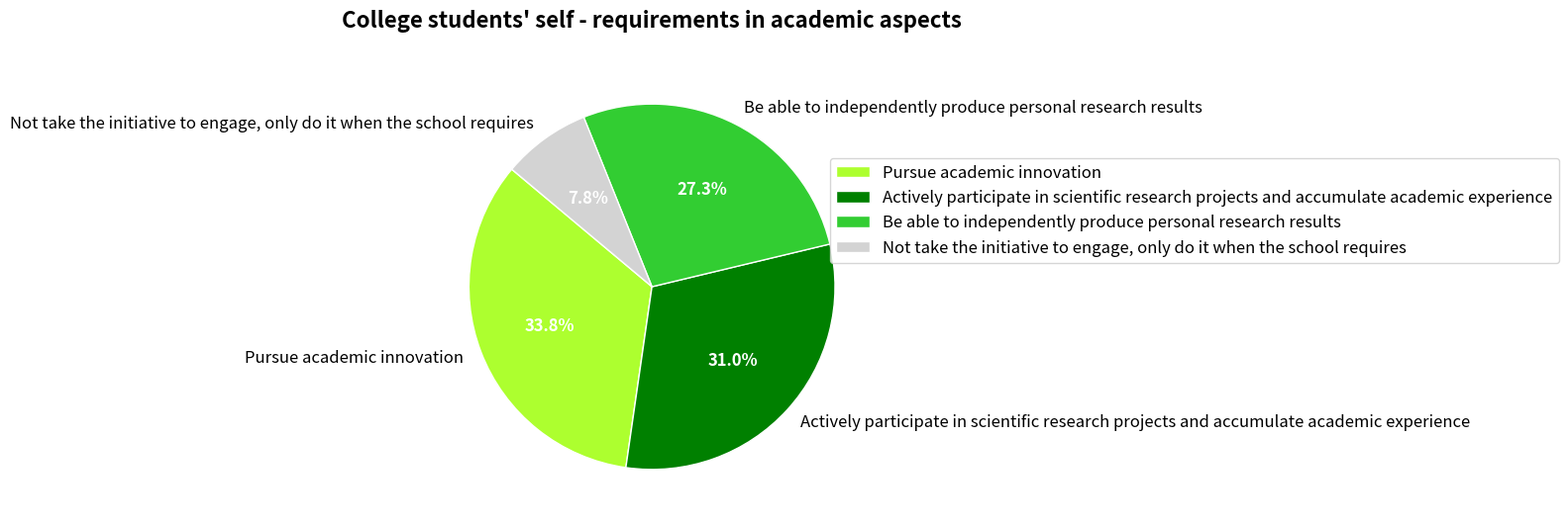

Python code for this plot:
import matplotlib.pyplot as plt

# Data definition
labels = ["Pursue academic innovation", "Actively participate in scientific research projects and accumulate academic experience", "Be able to independently produce personal research results", "Not take the initiative to engage, only do it when the school requires"]
sizes = [33.8, 31.0, 27.3, 7.8]  # Roughly simulated data, can be adjusted according to actual situation
# Color settings, as close to the original image as possible
colors = ["greenyellow", "green", "limegreen", "lightgray"]

# Create a pie chart
fig, ax = plt.subplots(figsize=(8, 6))
wedges, texts, autotexts = ax.pie(sizes, labels=labels, autopct='%1.1f%%', startangle=140, colors=colors,
                                  textprops={'fontsize': 12}, wedgeprops={'linewidth': 1, 'edgecolor': 'white'})

# Beautify the annotation text color
for autotext in autotexts:
    autotext.set_color('white')
    autotext.set_weight('bold')

# Set the title
ax.set_title("College students' self - requirements in academic aspects", fontsize=16, fontweight='bold', y=1.05)

# Adjust the legend position (optional, can be adjusted if needed)
ax.legend(loc='upper right', bbox_to_anchor=(2.5, 0.8), fontsize=12)

# Adjust the layout
plt.tight_layout()

plt.show()
